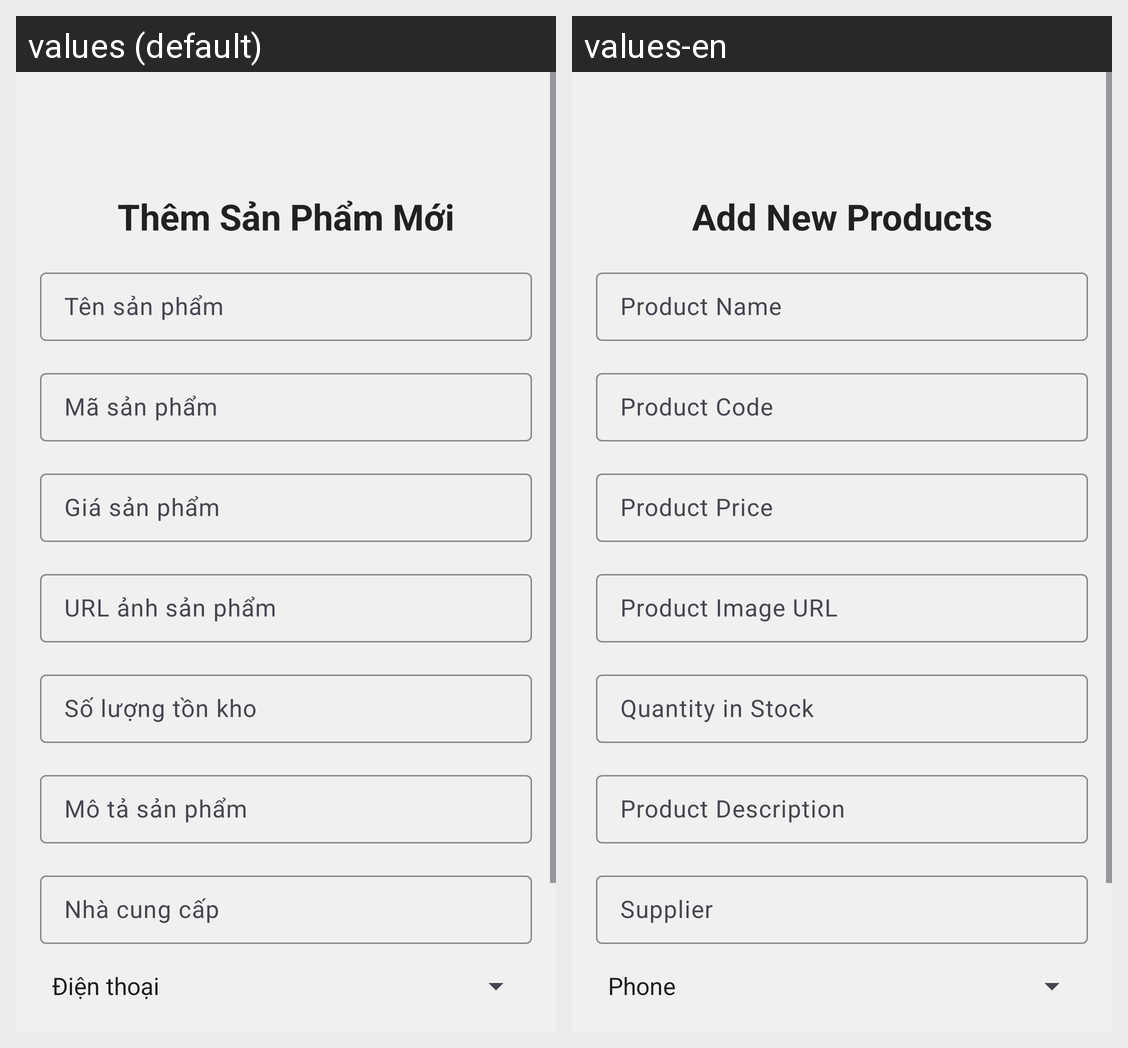

Strings drawn on this Android screen and how each of the app's shown locales translates them:
Android screen res/layout/activity_add_sanpham.xml rendered under 2 locales, left to right: values (default), values-en. Device: Nexus 5 (rendered at 1080×1920; each locale shown at half size, 540×960, under a caption strip naming it); theme Theme.BTL_Android.
Strings drawn on this screen, with the default value and each locale's value (text and hints the layout hard-codes, and strings that could not be matched under every locale, appear in the picture but are not listed):

AddNewProducts
  values: Thêm Sản Phẩm Mới
  values-en: Add New Products

ProductName
  values: Tên sản phẩm
  values-en: Product Name

ProductCode
  values: Mã sản phẩm
  values-en: Product Code

ProductPrice
  values: Giá sản phẩm
  values-en: Product Price

ProductImageURL
  values: URL ảnh sản phẩm
  values-en: Product Image URL

QuantityInStock
  values: Số lượng tồn kho
  values-en: Quantity in Stock

ProductDescription
  values: Mô tả sản phẩm
  values-en: Product Description

Supplier
  values: Nhà cung cấp
  values-en: Supplier
